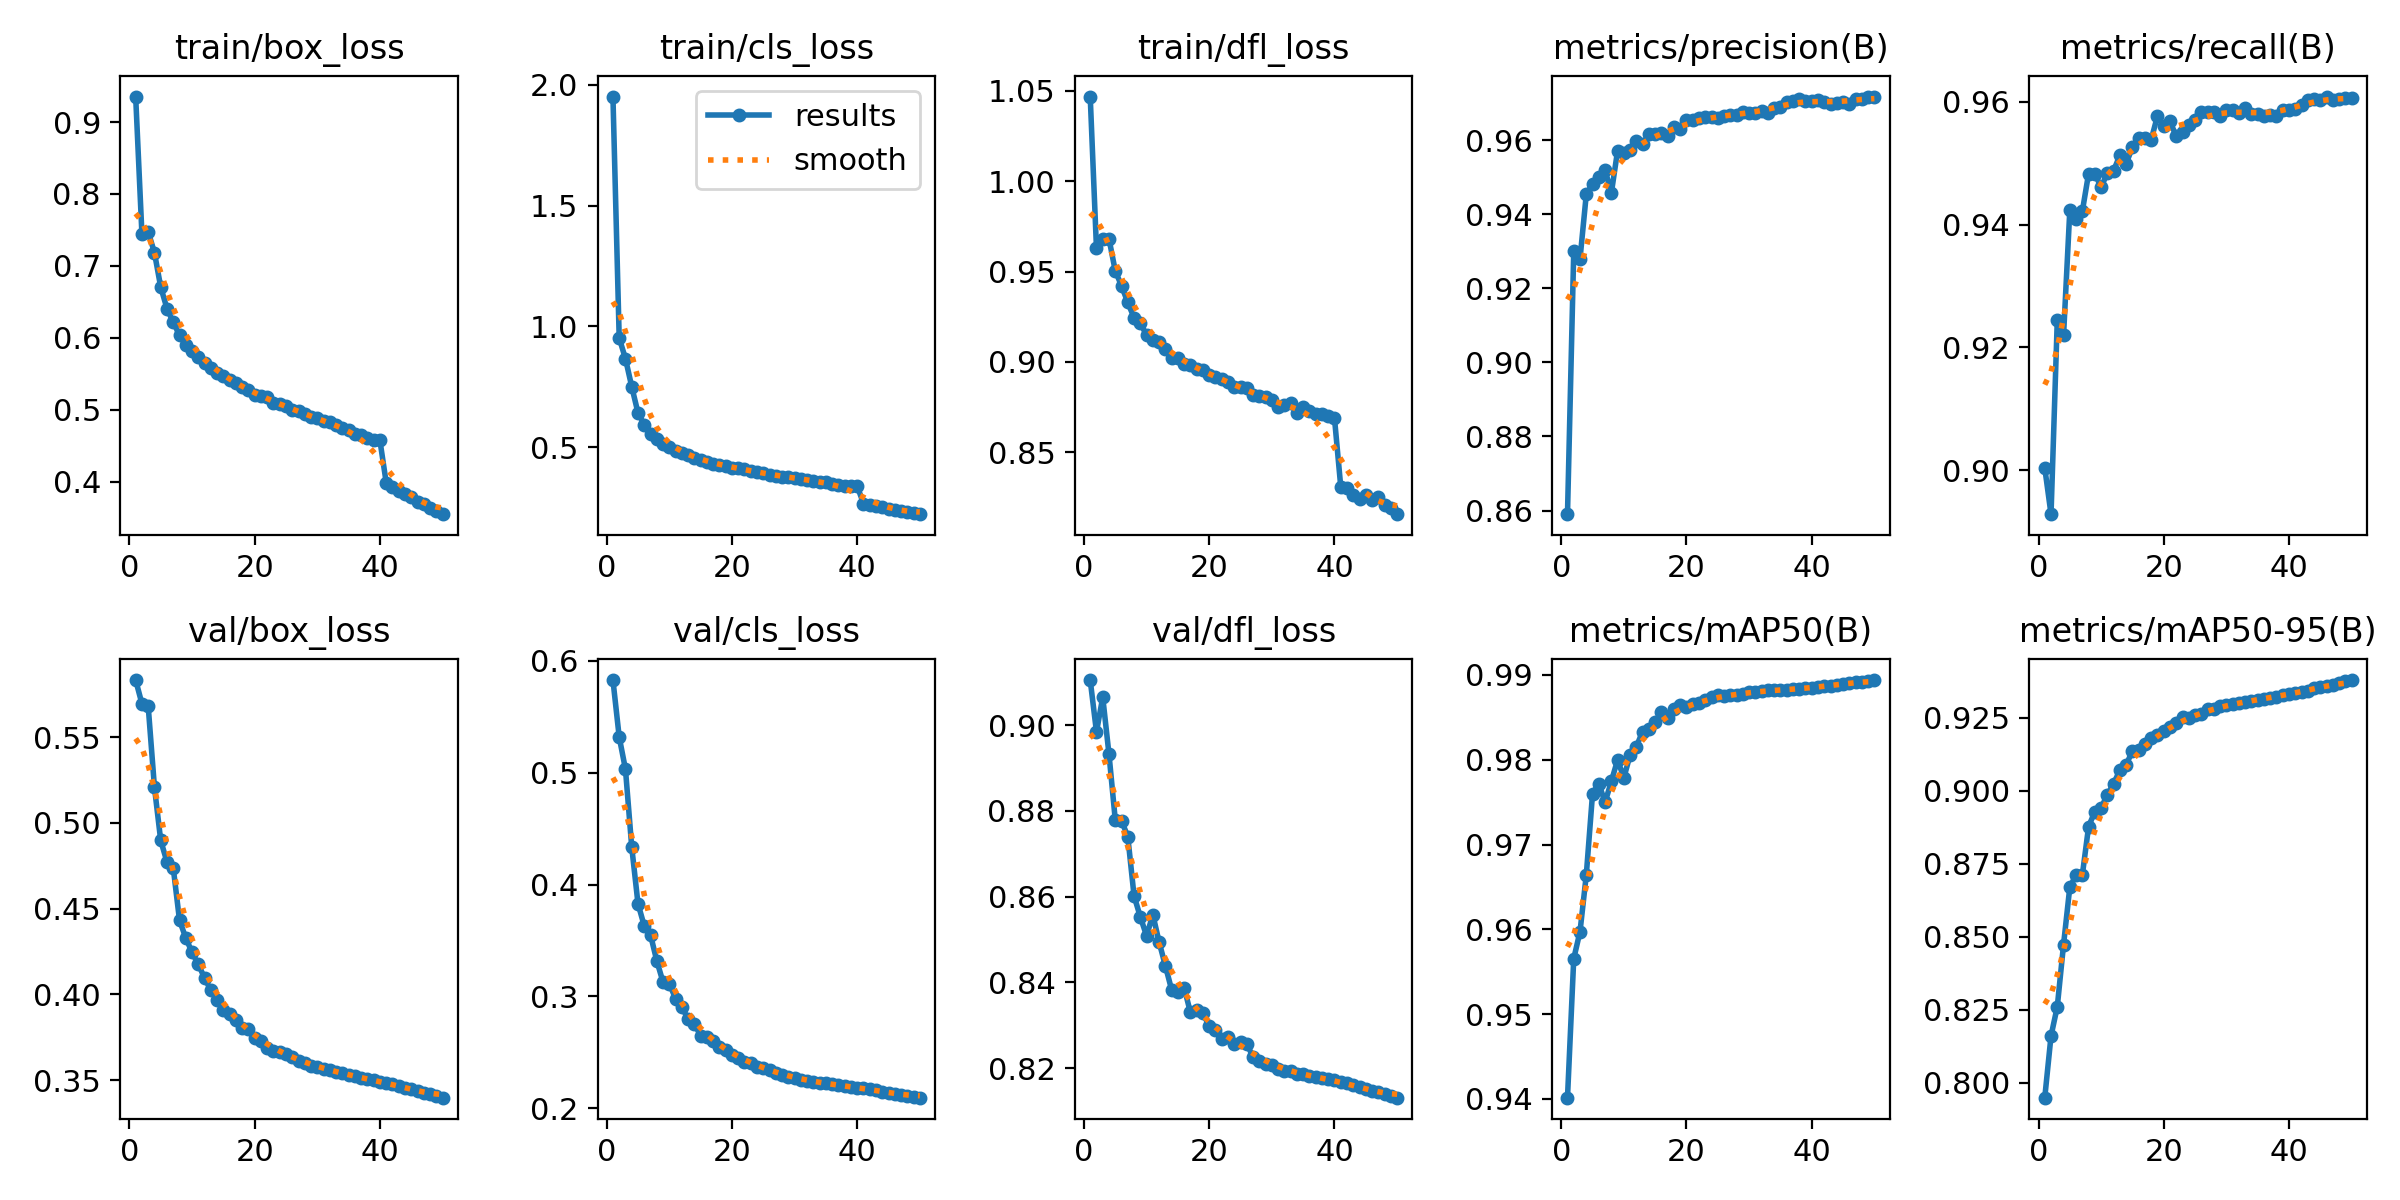

Data behind this chart, as committed beside it:
epoch, time, train/box_loss, train/cls_loss, train/dfl_loss, metrics/precision(B), metrics/recall(B), metrics/mAP50(B), metrics/mAP50-95(B), val/box_loss, val/cls_loss, val/dfl_loss, lr/pg0, lr/pg1, lr/pg2
1, 542.7, 0.9354, 1.951, 1.047, 0.859, 0.9004, 0.9401, 0.7948, 0.5833, 0.5828, 0.9105, 0.003332, 0.003332, 0.003332
2, 1012, 0.7443, 0.9517, 0.9628, 0.9301, 0.8928, 0.9565, 0.816, 0.5695, 0.5319, 0.8984, 0.006533, 0.006533, 0.006533
3, 1446, 0.7475, 0.866, 0.9681, 0.928, 0.9245, 0.9597, 0.826, 0.5681, 0.5031, 0.9065, 0.009602, 0.009602, 0.009602
4, 1874, 0.7184, 0.7503, 0.968, 0.9454, 0.922, 0.9664, 0.8473, 0.5207, 0.4336, 0.8932, 0.009406, 0.009406, 0.009406
5, 2302, 0.6706, 0.6419, 0.9504, 0.9483, 0.9424, 0.976, 0.867, 0.4898, 0.3829, 0.8779, 0.009208, 0.009208, 0.009208
6, 2732, 0.6408, 0.5933, 0.9422, 0.9502, 0.9408, 0.9772, 0.871, 0.4772, 0.363, 0.8777, 0.00901, 0.00901, 0.00901
7, 3161, 0.6216, 0.5547, 0.9329, 0.9521, 0.9422, 0.975, 0.8711, 0.4738, 0.355, 0.874, 0.008812, 0.008812, 0.008812
8, 3591, 0.6037, 0.5317, 0.9244, 0.9457, 0.9483, 0.9775, 0.8877, 0.4433, 0.3318, 0.8602, 0.008614, 0.008614, 0.008614
9, 4023, 0.5896, 0.511, 0.9215, 0.9572, 0.9483, 0.98, 0.8928, 0.433, 0.3128, 0.8553, 0.008416, 0.008416, 0.008416
10, 4451, 0.5811, 0.4985, 0.9149, 0.9567, 0.9461, 0.9779, 0.8942, 0.4245, 0.3114, 0.8509, 0.008218, 0.008218, 0.008218
11, 4875, 0.5738, 0.4844, 0.9123, 0.9574, 0.9485, 0.9806, 0.8986, 0.4175, 0.298, 0.8558, 0.00802, 0.00802, 0.00802
12, 5301, 0.5655, 0.4759, 0.9109, 0.9599, 0.9488, 0.9816, 0.9024, 0.4097, 0.2901, 0.8494, 0.007822, 0.007822, 0.007822
13, 5722, 0.5587, 0.4659, 0.9074, 0.959, 0.9513, 0.9833, 0.9071, 0.4024, 0.2802, 0.8439, 0.007624, 0.007624, 0.007624
14, 6144, 0.5509, 0.4536, 0.902, 0.9617, 0.95, 0.9836, 0.9089, 0.3969, 0.2753, 0.8383, 0.007426, 0.007426, 0.007426
15, 6566, 0.5465, 0.448, 0.9022, 0.9616, 0.9526, 0.9844, 0.9136, 0.391, 0.265, 0.8378, 0.007228, 0.007228, 0.007228
16, 6988, 0.5419, 0.4397, 0.8991, 0.962, 0.954, 0.9856, 0.9139, 0.3886, 0.2635, 0.8388, 0.00703, 0.00703, 0.00703
17, 7410, 0.537, 0.4315, 0.8983, 0.9612, 0.9542, 0.9849, 0.9161, 0.3849, 0.2598, 0.833, 0.006832, 0.006832, 0.006832
18, 7831, 0.5319, 0.4259, 0.896, 0.9636, 0.9539, 0.986, 0.9179, 0.3805, 0.2546, 0.8336, 0.006634, 0.006634, 0.006634
19, 8252, 0.5272, 0.4232, 0.8958, 0.963, 0.9577, 0.9865, 0.9189, 0.3799, 0.2523, 0.8328, 0.006436, 0.006436, 0.006436
20, 8673, 0.5204, 0.4139, 0.893, 0.9654, 0.9561, 0.9862, 0.9204, 0.3745, 0.2472, 0.8298, 0.006238, 0.006238, 0.006238
21, 9096, 0.5188, 0.4128, 0.8917, 0.9654, 0.9568, 0.9866, 0.922, 0.3731, 0.2449, 0.829, 0.00604, 0.00604, 0.00604
22, 9518, 0.5177, 0.4079, 0.8905, 0.966, 0.9544, 0.9867, 0.9233, 0.3688, 0.2418, 0.8268, 0.005842, 0.005842, 0.005842
23, 9941, 0.5097, 0.3997, 0.8889, 0.9662, 0.9552, 0.987, 0.9253, 0.3673, 0.2404, 0.8272, 0.005644, 0.005644, 0.005644
24, 10365, 0.5076, 0.3988, 0.8864, 0.9662, 0.9563, 0.9874, 0.925, 0.3663, 0.2371, 0.8257, 0.005446, 0.005446, 0.005446
25, 10789, 0.5051, 0.3926, 0.8864, 0.9662, 0.957, 0.9876, 0.9258, 0.3655, 0.2363, 0.8261, 0.005248, 0.005248, 0.005248
26, 11213, 0.5, 0.3853, 0.8856, 0.9665, 0.9583, 0.9875, 0.9264, 0.3636, 0.2345, 0.8257, 0.00505, 0.00505, 0.00505
27, 11637, 0.4987, 0.3824, 0.8817, 0.9669, 0.9583, 0.9877, 0.9279, 0.3611, 0.2314, 0.8226, 0.004852, 0.004852, 0.004852
28, 12061, 0.4938, 0.3767, 0.8813, 0.9669, 0.9584, 0.9877, 0.9281, 0.36, 0.2295, 0.8217, 0.004654, 0.004654, 0.004654
29, 12487, 0.4902, 0.3758, 0.8809, 0.9677, 0.9577, 0.9878, 0.929, 0.3584, 0.2281, 0.8209, 0.004456, 0.004456, 0.004456
30, 12910, 0.4881, 0.3735, 0.8788, 0.9674, 0.9587, 0.988, 0.9293, 0.3577, 0.2271, 0.8206, 0.004258, 0.004258, 0.004258
31, 13331, 0.4839, 0.369, 0.875, 0.9673, 0.9587, 0.988, 0.9296, 0.3567, 0.2256, 0.8199, 0.00406, 0.00406, 0.00406
32, 13754, 0.4832, 0.364, 0.8762, 0.968, 0.9582, 0.9881, 0.9302, 0.3558, 0.2247, 0.8195, 0.003862, 0.003862, 0.003862
33, 14178, 0.4791, 0.3619, 0.8774, 0.9674, 0.9591, 0.9882, 0.9304, 0.355, 0.2239, 0.8194, 0.003664, 0.003664, 0.003664
34, 14601, 0.475, 0.3552, 0.8717, 0.9688, 0.958, 0.9882, 0.9308, 0.354, 0.223, 0.8187, 0.003466, 0.003466, 0.003466
35, 15023, 0.4717, 0.3539, 0.8749, 0.969, 0.958, 0.9882, 0.9312, 0.3532, 0.2222, 0.8186, 0.003268, 0.003268, 0.003268
36, 15446, 0.4668, 0.3475, 0.8727, 0.9703, 0.9578, 0.9883, 0.9315, 0.3522, 0.2214, 0.8183, 0.00307, 0.00307, 0.00307
37, 15868, 0.4654, 0.3429, 0.8714, 0.9708, 0.9579, 0.9883, 0.9319, 0.3513, 0.2205, 0.8179, 0.002872, 0.002872, 0.002872
38, 16291, 0.461, 0.3409, 0.8712, 0.9711, 0.9578, 0.9883, 0.9322, 0.3506, 0.2198, 0.8177, 0.002674, 0.002674, 0.002674
39, 16714, 0.4586, 0.3374, 0.8701, 0.9706, 0.9587, 0.9884, 0.9326, 0.3499, 0.2192, 0.8175, 0.002476, 0.002476, 0.002476
40, 17137, 0.4575, 0.3389, 0.869, 0.9707, 0.9587, 0.9885, 0.933, 0.3492, 0.2185, 0.8172, 0.002278, 0.002278, 0.002278
41, 17598, 0.399, 0.2665, 0.8311, 0.9708, 0.9589, 0.9886, 0.9334, 0.3484, 0.2177, 0.8168, 0.00208, 0.00208, 0.00208
42, 18014, 0.3922, 0.2596, 0.8301, 0.9705, 0.9595, 0.9886, 0.9337, 0.3476, 0.2169, 0.8165, 0.001882, 0.001882, 0.001882
43, 18429, 0.3873, 0.2565, 0.8266, 0.97, 0.9603, 0.9888, 0.9342, 0.3467, 0.216, 0.816, 0.001684, 0.001684, 0.001684
44, 18845, 0.3828, 0.2514, 0.8244, 0.9702, 0.9604, 0.9888, 0.9351, 0.3457, 0.2149, 0.8155, 0.001486, 0.001486, 0.001486
45, 19262, 0.3784, 0.2459, 0.8266, 0.9703, 0.9603, 0.9889, 0.9355, 0.3448, 0.214, 0.8152, 0.001288, 0.001288, 0.001288
46, 19679, 0.3722, 0.2406, 0.8234, 0.9698, 0.9609, 0.989, 0.9358, 0.3438, 0.2131, 0.8147, 0.00109, 0.00109, 0.00109
47, 20095, 0.3689, 0.2362, 0.8252, 0.9712, 0.9603, 0.9891, 0.9363, 0.3428, 0.2123, 0.8144, 0.000892, 0.000892, 0.000892
48, 20510, 0.3639, 0.2315, 0.8207, 0.9713, 0.9605, 0.9892, 0.9369, 0.3417, 0.2113, 0.814, 0.000694, 0.000694, 0.000694
49, 20925, 0.3589, 0.2269, 0.819, 0.9717, 0.9607, 0.9893, 0.9375, 0.3407, 0.2103, 0.8136, 0.000496, 0.000496, 0.000496
50, 21344, 0.355, 0.2225, 0.8158, 0.9718, 0.9607, 0.9894, 0.9379, 0.3398, 0.2095, 0.8132, 0.000298, 0.000298, 0.000298
